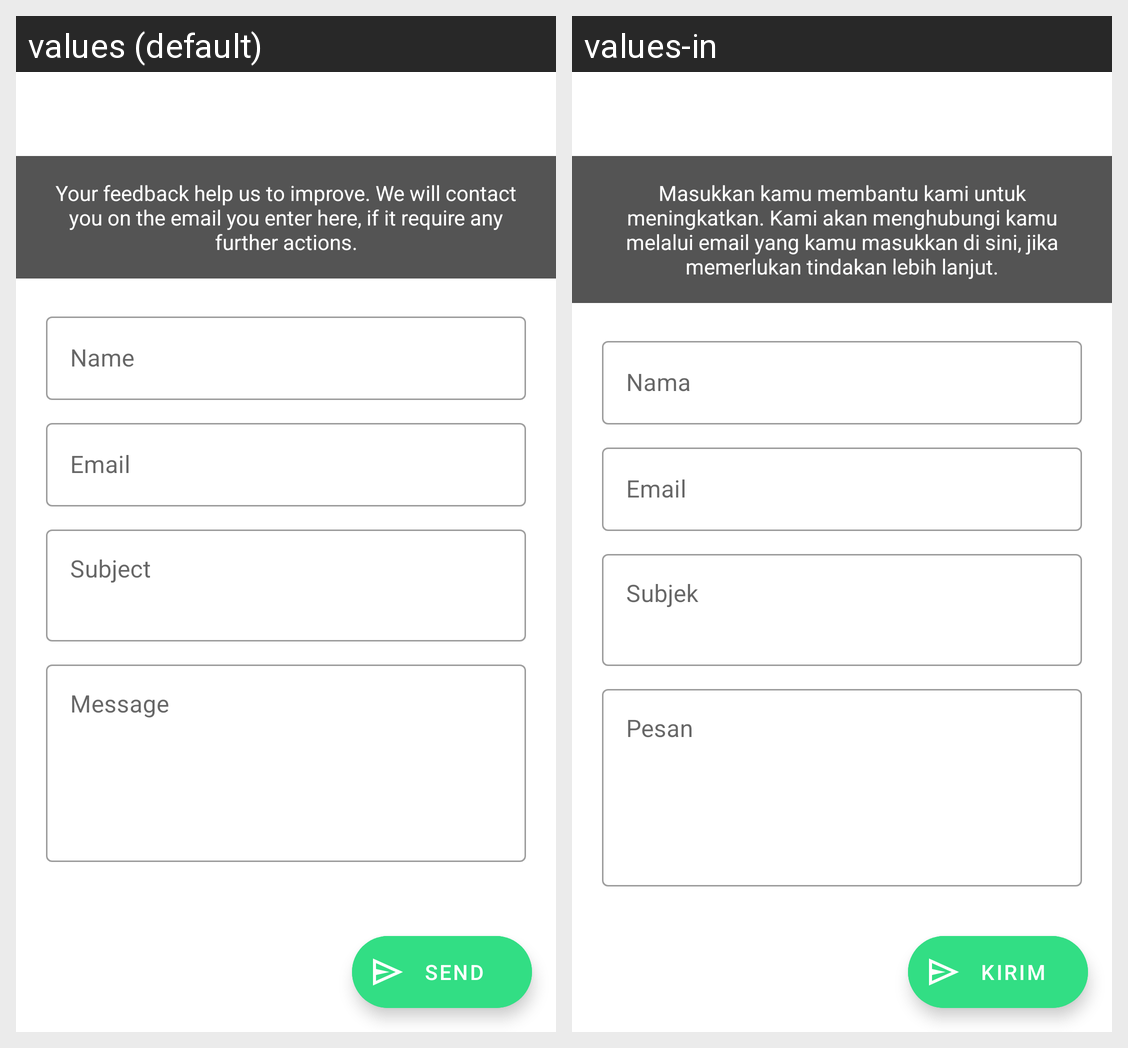

The Android screen above is rendered under two locales of the same app. Produce the string resources it draws, with the default and per-locale values.
Android screen res/layout/activity_feedback.xml rendered under 2 locales, left to right: values (default), values-in. Device: Nexus 5 (rendered at 1080×1920; each locale shown at half size, 540×960, under a caption strip naming it); theme AppTheme.
Strings drawn on this screen, with the default value and each locale's value (text and hints the layout hard-codes, and strings that could not be matched under every locale, appear in the picture but are not listed):

feedback_hint
  values: Your feedback help us to improve. We will contact you on the email you enter here, if it require any further actions.
  values-in: Masukkan kamu membantu kami untuk meningkatkan. Kami akan menghubungi kamu melalui email yang kamu masukkan di sini, jika memerlukan tindakan lebih lanjut.

feedback_name
  values: Name
  values-in: Nama

feedback_email
  values: Email
  values-in: Email

feedback_subject
  values: Subject
  values-in: Subjek

feedback_message
  values: Message
  values-in: Pesan

feedback_submit
  values: Send
  values-in: Kirim
